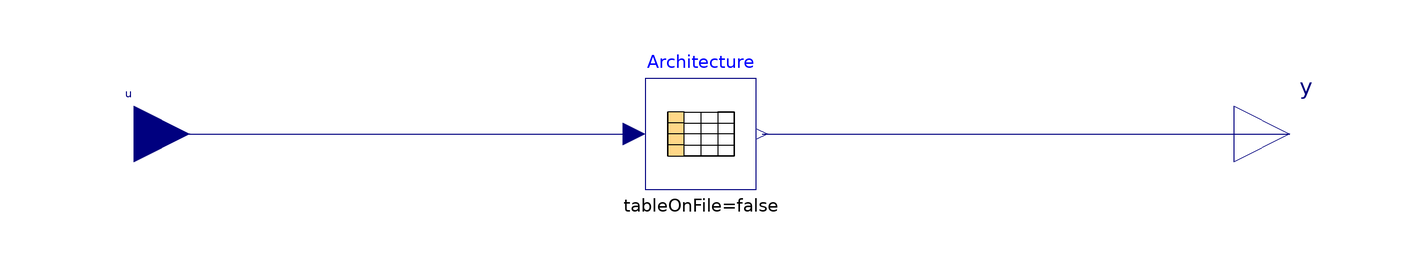

This picture is the connection diagram that the Modelica source below describes through its graphical annotations.

model ITSplit
  Modelica.Blocks.Interfaces.RealInput u annotation (Placement(transformation(
          extent={{-112,-10},{-92,10}}), iconTransformation(extent={{-110,80},{
            -90,100}})));
  Modelica.Blocks.Tables.CombiTable1Ds Architecture(table=[1,0.5,0; 2,0.5,0; 3,
        0.5,0; 4,0.125,0; 5,0.5,0; 6,0.5,0; 7,0,0.5; 8,0,0.5; 9,0,0.5; 10,0,0.5;
        11,0,0.5; 12,0,0.5], extrapolation=Modelica.Blocks.Types.Extrapolation.NoExtrapolation)
    annotation (Placement(transformation(extent={{-10,-10},{10,10}})));
  Modelica.Blocks.Interfaces.RealOutput y[2]
    annotation (Placement(transformation(extent={{96,-10},{116,10}})));
equation
  connect(u, Architecture.u)
    annotation (Line(points={{-102,0},{-12,0}}, color={0,0,127}));
  connect(Architecture.y, y)
    annotation (Line(points={{11,0},{106,0}}, color={0,0,127}));
  annotation (Icon(coordinateSystem(preserveAspectRatio=false)), Diagram(
        coordinateSystem(preserveAspectRatio=false)));
end ITSplit;